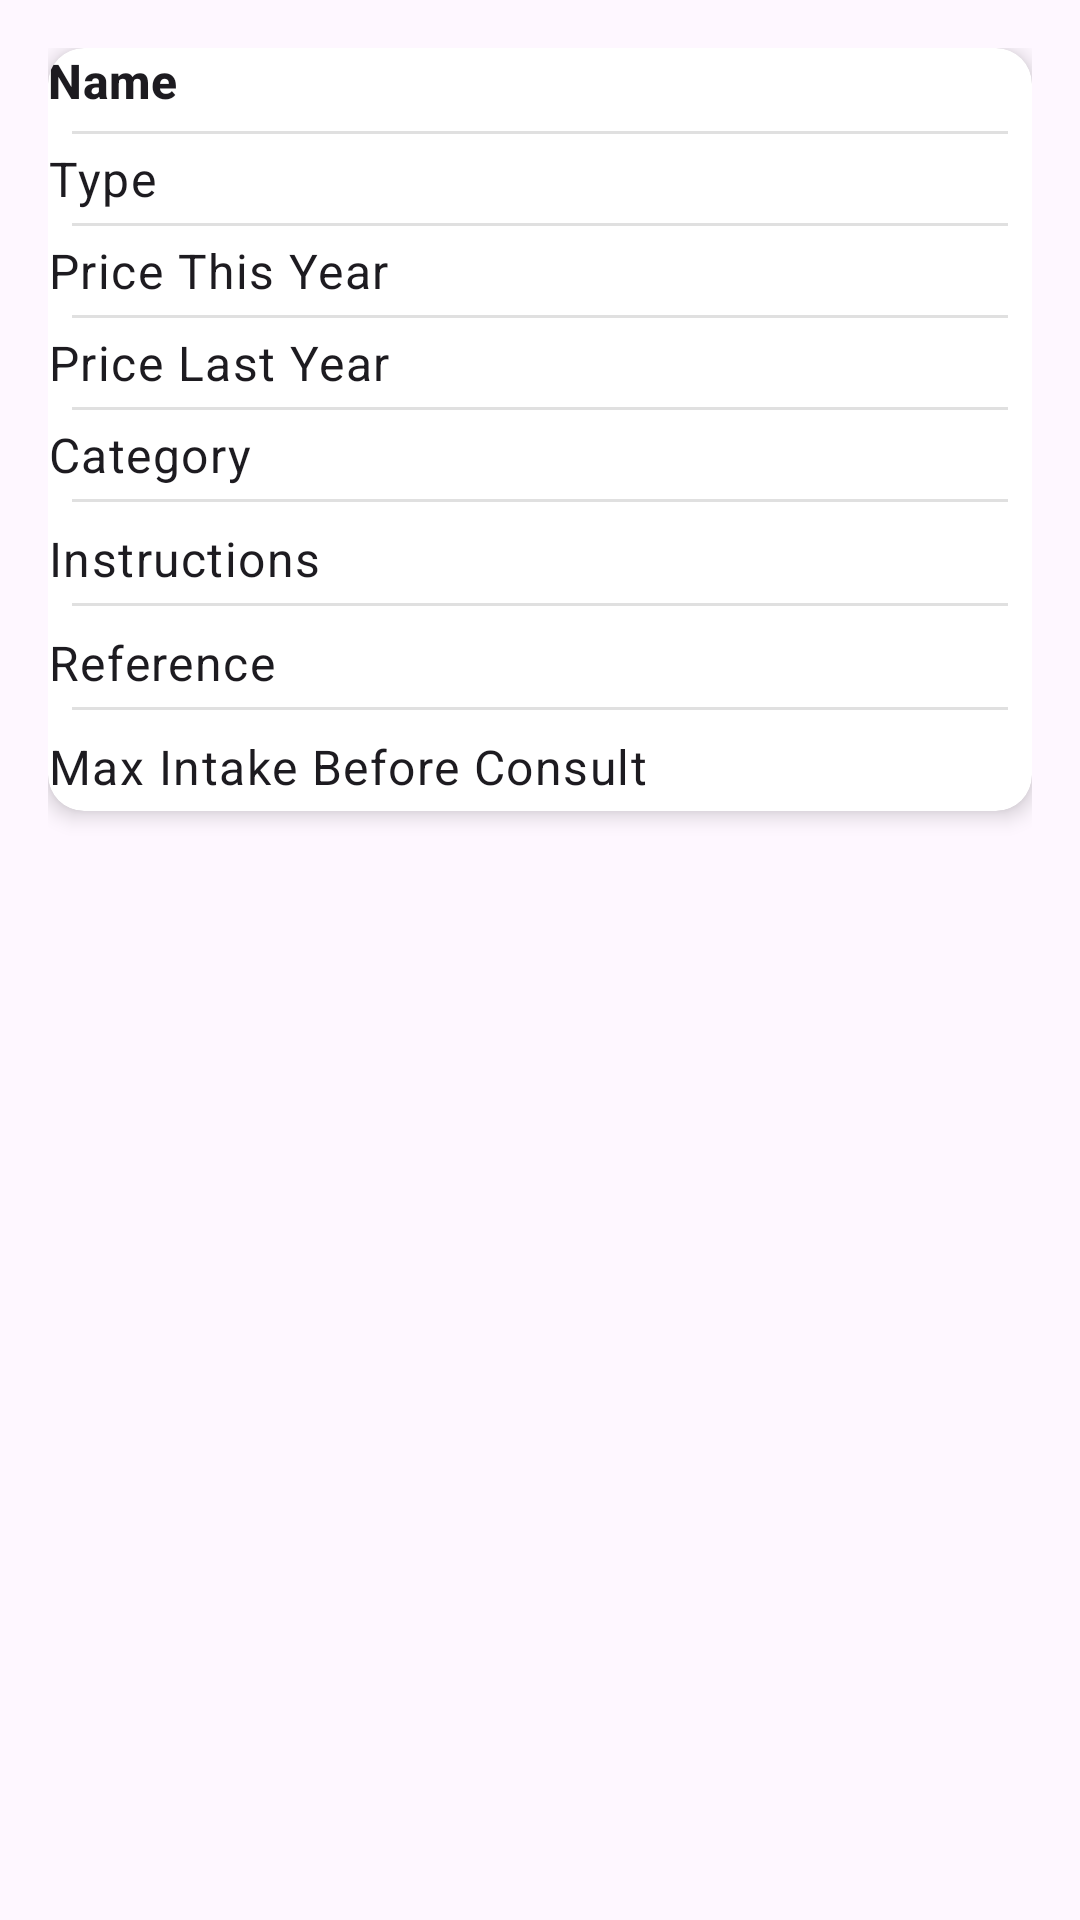

This screen was rendered from an Android layout file. Write that file and the resources it references.
<!-- AndroidManifest.xml: application theme Theme.Mednotifyplus -->
<!-- res/layout/activity_medicine_detail.xml -->
<?xml version="1.0" encoding="utf-8"?>
<ScrollView xmlns:android="http://schemas.android.com/apk/res/android"
    xmlns:app="http://schemas.android.com/apk/res-auto"
    android:layout_width="match_parent"
    android:layout_height="match_parent"
    android:padding="16dp"
    android:background="?android:attr/windowBackground">

    <LinearLayout
        android:layout_width="match_parent"
        android:layout_height="wrap_content"
        android:orientation="vertical"
        android:gravity="center_horizontal"
        android:spacing="12dp">

        
        <androidx.cardview.widget.CardView
            android:layout_width="match_parent"
            android:layout_height="wrap_content"
            android:layout_marginBottom="16dp"
            app:cardElevation="4dp"
            app:cardCornerRadius="12dp"
            android:padding="16dp"
            android:backgroundTint="@android:color/white">

            <LinearLayout
                android:layout_width="match_parent"
                android:layout_height="wrap_content"
                android:orientation="vertical"
                android:divider="?android:attr/dividerHorizontal"
                android:showDividers="middle"
                android:dividerPadding="8dp">

                <TextView
                    android:id="@+id/textDetailName"
                    android:layout_width="match_parent"
                    android:layout_height="wrap_content"
                    android:text="Name"
                    android:textAppearance="@style/TextAppearance.Material3.TitleMedium"
                    android:textStyle="bold"
                    android:paddingBottom="6dp" />

                <TextView
                    android:id="@+id/textDetailType"
                    android:layout_width="match_parent"
                    android:layout_height="wrap_content"
                    android:text="Type"
                    android:textAppearance="@style/TextAppearance.Material3.BodyLarge"
                    android:paddingVertical="4dp" />

                <TextView
                    android:id="@+id/textDetailPrice"
                    android:layout_width="match_parent"
                    android:layout_height="wrap_content"
                    android:text="Price This Year"
                    android:textAppearance="@style/TextAppearance.Material3.BodyLarge"
                    android:paddingVertical="4dp" />

                <TextView
                    android:id="@+id/textDetailPriceLastYear"
                    android:layout_width="match_parent"
                    android:layout_height="wrap_content"
                    android:text="Price Last Year"
                    android:textAppearance="@style/TextAppearance.Material3.BodyLarge"
                    android:paddingVertical="4dp" />

                <TextView
                    android:id="@+id/textDetailCategory"
                    android:layout_width="match_parent"
                    android:layout_height="wrap_content"
                    android:text="Category"
                    android:textAppearance="@style/TextAppearance.Material3.BodyLarge"
                    android:paddingVertical="4dp" />

                <TextView
                    android:id="@+id/textDetailInstructions"
                    android:layout_width="match_parent"
                    android:layout_height="wrap_content"
                    android:text="Instructions"
                    android:textAppearance="@style/TextAppearance.Material3.BodyLarge"
                    android:paddingTop="8dp"
                    android:paddingBottom="4dp" />

                <TextView
                    android:id="@+id/textDetailReference"
                    android:layout_width="match_parent"
                    android:layout_height="wrap_content"
                    android:text="Reference"
                    android:textAppearance="@style/TextAppearance.Material3.BodyLarge"
                    android:paddingTop="8dp"
                    android:paddingBottom="4dp" />

                <TextView
                    android:id="@+id/textDetailMaxIntake"
                    android:layout_width="match_parent"
                    android:layout_height="wrap_content"
                    android:text="Max Intake Before Consult"
                    android:textAppearance="@style/TextAppearance.Material3.BodyLarge"
                    android:paddingTop="8dp"
                    android:paddingBottom="4dp" />
            </LinearLayout>
        </androidx.cardview.widget.CardView>

    </LinearLayout>
</ScrollView>
<!-- resources referenced by this layout -->
<resources>
  <style name="Theme.Mednotifyplus" parent="Base.Theme.Mednotifyplus" />
  <style name="Base.Theme.Mednotifyplus" parent="Theme.Material3.DayNight.NoActionBar">
          
          
  
      </style>
</resources>
